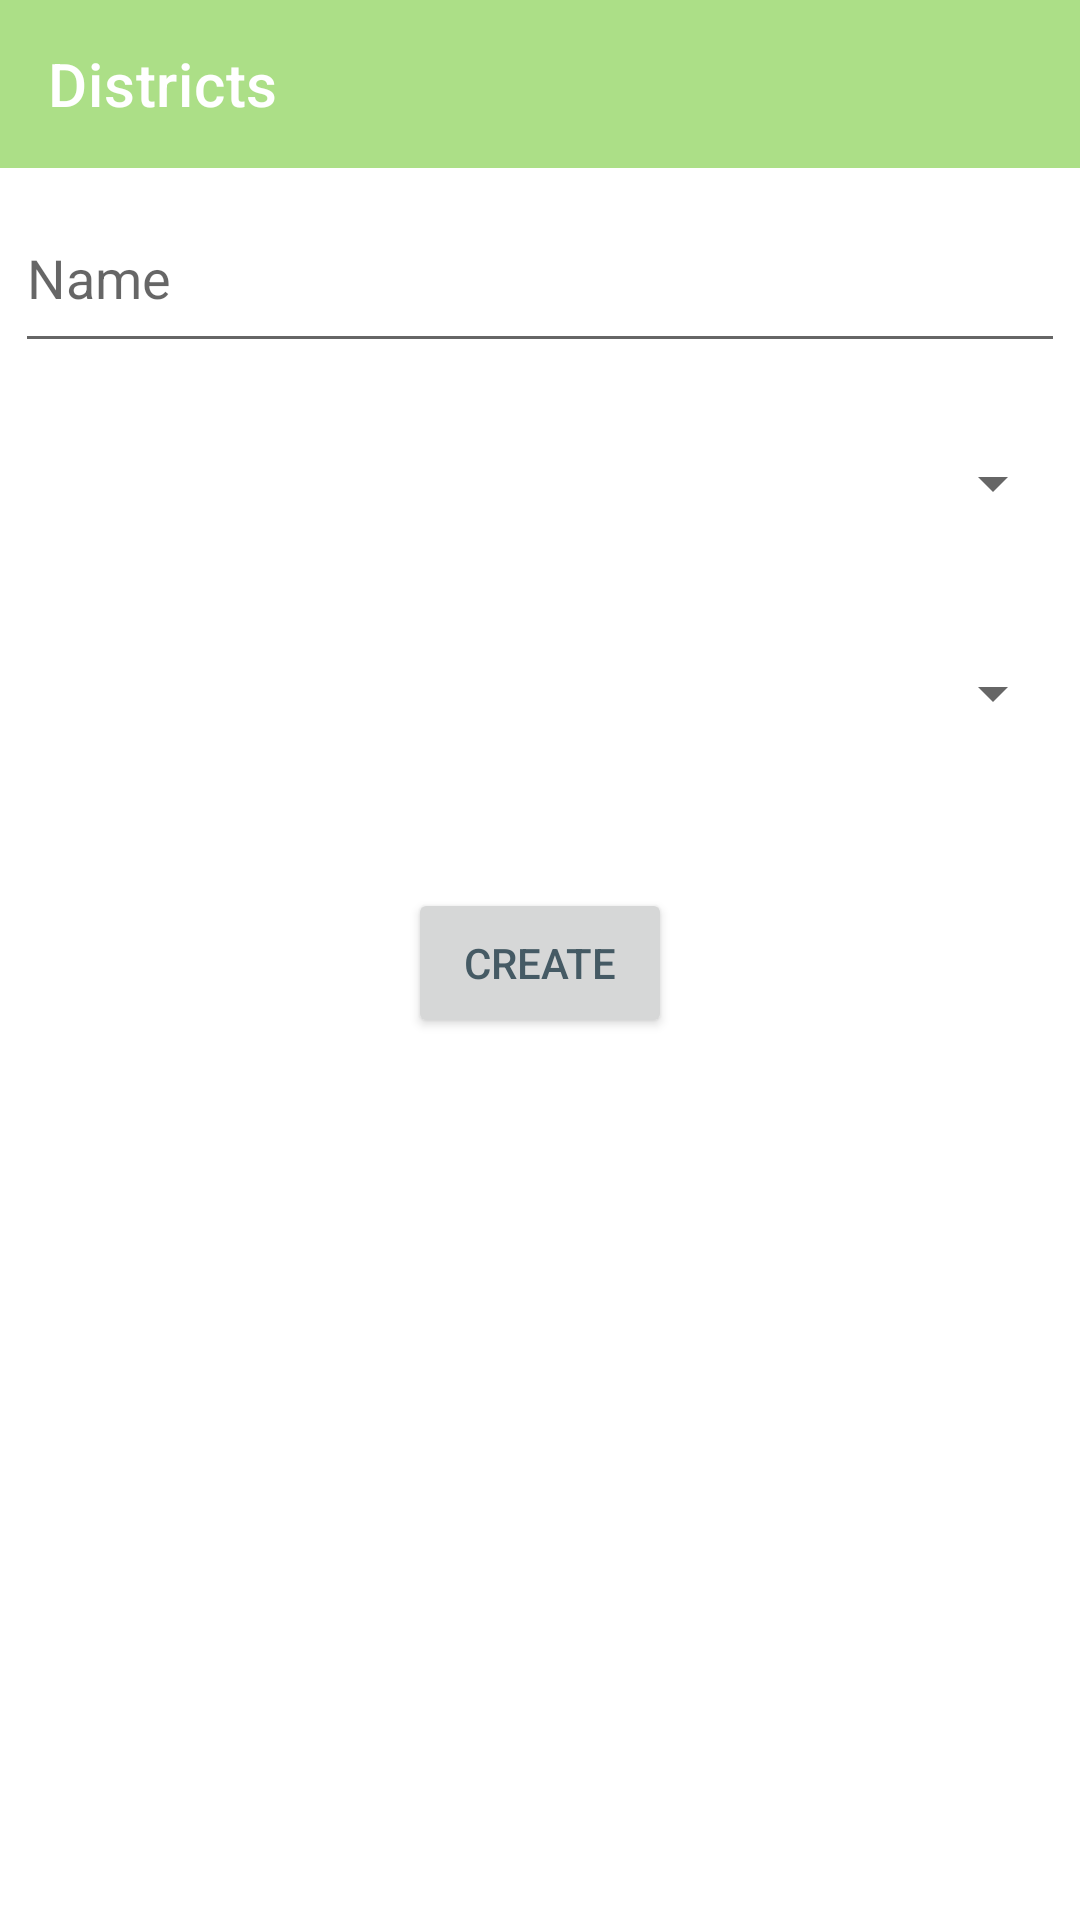

Produce the Android XML layout that renders to this screen, including the resource entries it uses.
<!-- AndroidManifest.xml: application theme Theme.Nomad -->
<!-- res/layout/activity_district.xml -->
<?xml version="1.0" encoding="utf-8"?>
<LinearLayout xmlns:android="http://schemas.android.com/apk/res/android"
    xmlns:tools="http://schemas.android.com/tools"
    android:layout_width="match_parent"
    android:layout_height="match_parent"
    xmlns:app="http://schemas.android.com/apk/res-auto"
    tools:context=".DistrictActivity"
    android:orientation="vertical">
    <androidx.appcompat.widget.Toolbar
        android:id="@+id/toolbar14"
        android:layout_width="match_parent"
        android:layout_height="?attr/actionBarSize"
        android:background="@color/purple_500"
        app:navigationIcon="@drawable/ic_back_arrow"
        app:titleTextColor="@color/white"
        app:title="Districts"/>
    

    <EditText
        android:id="@+id/workshop"
        android:layout_height="60dp"
        android:layout_width="match_parent"
        android:inputType="number"
        android:layout_marginTop="50dp"
        android:layout_margin="5dp"
        android:importantForAutofill="no"
        android:hint="Name"
        tools:ignore="HardcodedText,LabelFor,VisualLintTextFieldSize" />

    <Spinner
        android:id="@+id/region1"
        android:layout_width="match_parent"
        android:layout_height="60dp"
        android:layout_margin="5dp"
        android:layout_marginTop="30dp"
        android:hint="@string/region"/>
    <Spinner
        android:id="@+id/region_workshop"
        android:layout_width="match_parent"
        android:layout_height="60dp"
        android:layout_margin="5dp"
        android:layout_marginTop="30dp"
        android:hint="@string/region_workshop"
        />
    <Button
        android:id="@+id/create_btn5"
        android:layout_width="wrap_content"
        android:layout_height="50dp"
        android:layout_gravity="center"
        android:text="Create"
        android:textColor="#455A64"
        android:layout_marginTop="30dp"
        tools:ignore="HardcodedText" />

</LinearLayout>
<!-- resources referenced by this layout -->
<resources>
  <color name="purple_500">#acdf87</color>
  <color name="white">#FFFFFF</color>
  <string name="region">region</string>
  <string name="region_workshop">region_workshop</string>
  <style name="Theme.Nomad" parent="Theme.MaterialComponents.DayNight.DarkActionBar">
          
          <item name="colorPrimary">@color/purple_500</item>
          <item name="colorPrimaryVariant">@color/purple_700</item>
          <item name="colorOnPrimary">@color/white</item>
          
          <item name="colorSecondary">@color/teal_200</item>
          <item name="colorSecondaryVariant">@color/teal_700</item>
          <item name="colorOnSecondary">@color/black</item>
          
          <item name="android:statusBarColor" tools:targetApi="l">?attr/colorPrimaryVariant</item>
          
      </style>
  <color name="purple_700">#FF3700B3</color>
  <color name="teal_200">#FF03DAC5</color>
  <color name="teal_700">#FF018786</color>
  <color name="black">#FF000000</color>
</resources>
